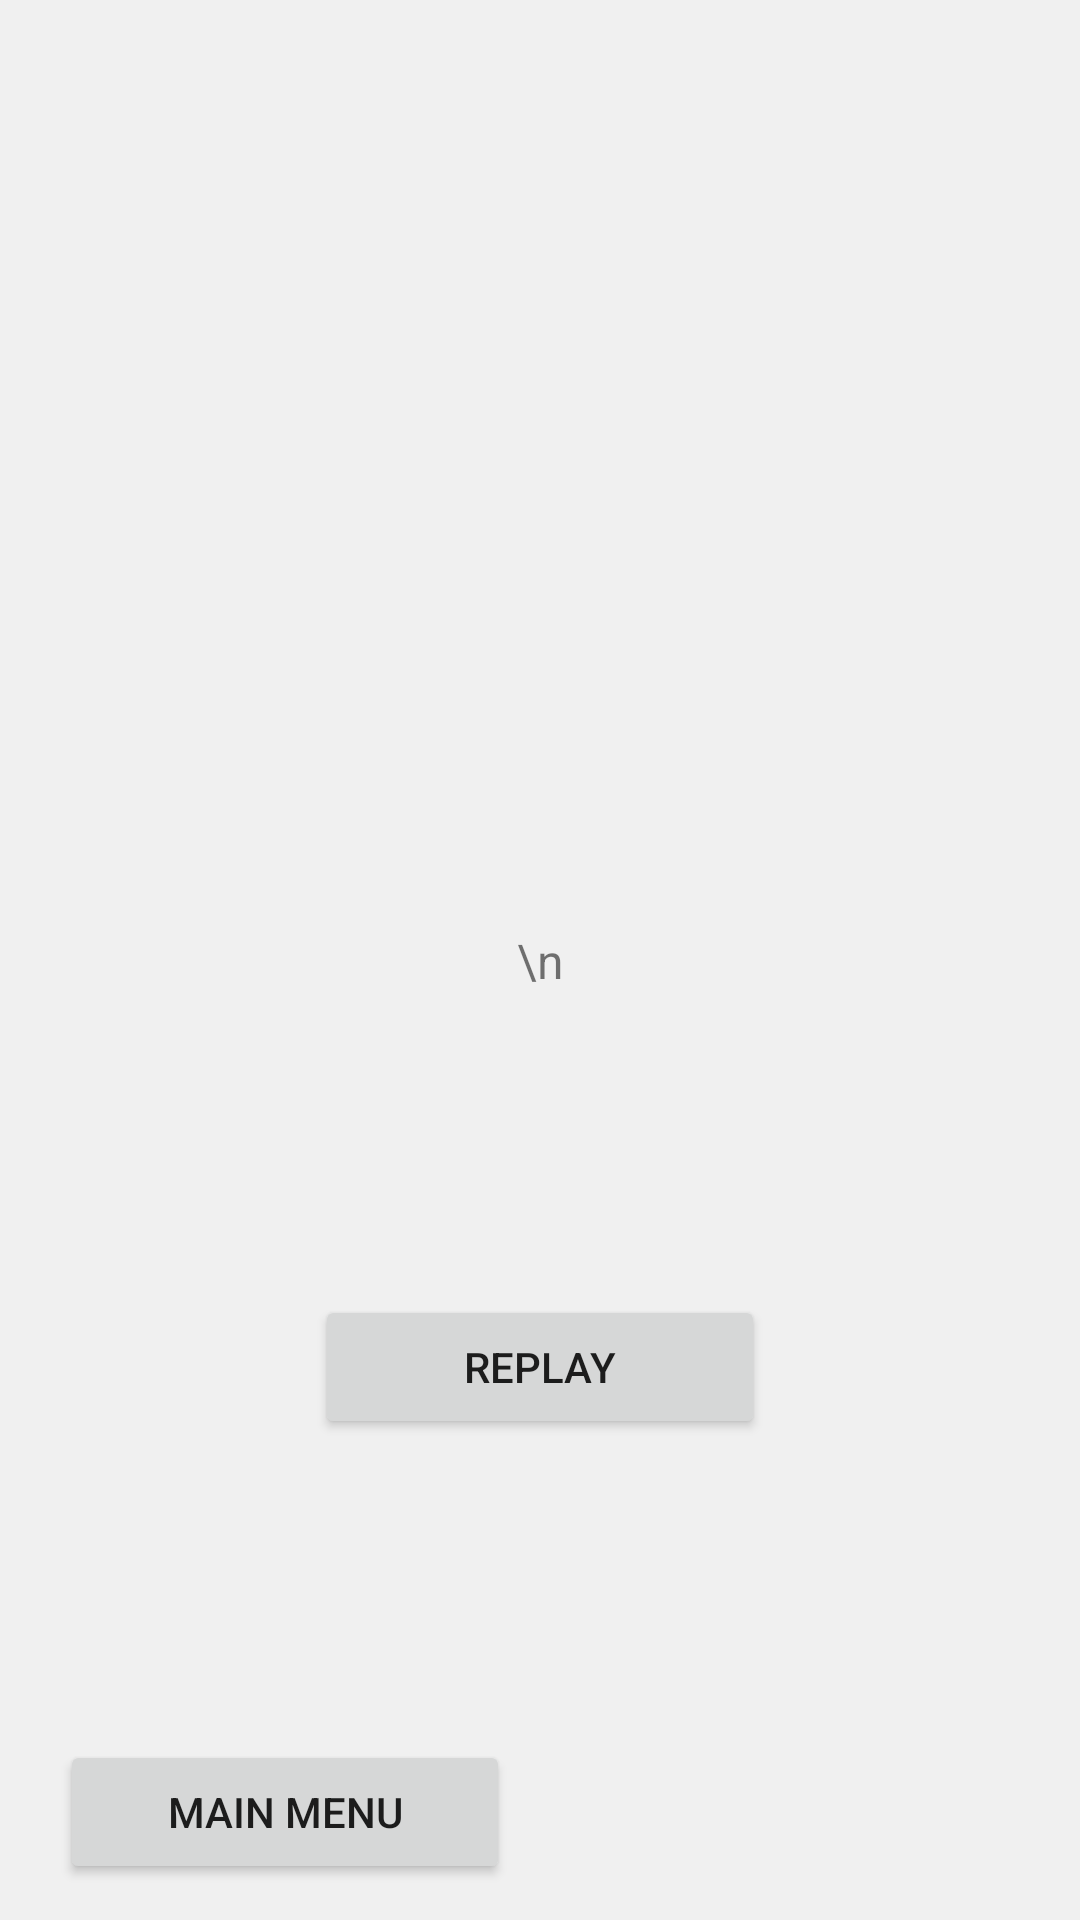

This screen was rendered from an Android layout file. Write that file and the resources it references.
<!-- AndroidManifest.xml: application theme Theme_Green -->
<!-- res/layout/activity_win_screen.xml -->
<?xml version="1.0" encoding="utf-8"?>
<androidx.constraintlayout.widget.ConstraintLayout xmlns:android="http://schemas.android.com/apk/res/android"
    xmlns:app="http://schemas.android.com/apk/res-auto"
    xmlns:tools="http://schemas.android.com/tools"
    android:layout_width="match_parent"
    android:layout_height="match_parent"
    tools:context=".WinScreen"
    android:padding="10dp"
    android:background="?attr/backgroundColor">

    <TextView
        android:id="@+id/txtWinnScreen"
        android:layout_width="wrap_content"
        android:layout_height="wrap_content"
        android:text="\n"
        android:textAlignment="center"
        android:textSize="16sp"
        app:layout_constraintBottom_toBottomOf="parent"
        app:layout_constraintEnd_toEndOf="parent"
        app:layout_constraintHorizontal_bias="0.5"
        app:layout_constraintStart_toStartOf="parent"
        app:layout_constraintTop_toTopOf="parent" />

    <Button
        android:id="@+id/btnWinReplay"
        android:layout_width="150dp"
        android:layout_height="wrap_content"
        android:text="Replay"
        app:layout_constraintBottom_toTopOf="@+id/btnWinBack"
        app:layout_constraintEnd_toEndOf="parent"
        app:layout_constraintStart_toStartOf="parent"
        app:layout_constraintTop_toBottomOf="@+id/txtWinnScreen" />

    <Button
        android:id="@+id/btnWinBack"
        android:layout_width="150dp"
        android:layout_height="wrap_content"
        android:layout_marginStart="10dp"
        android:layout_marginBottom="2dp"
        android:text="@string/MainMenu"
        app:layout_constraintBottom_toBottomOf="parent"
        app:layout_constraintStart_toStartOf="parent" />
</androidx.constraintlayout.widget.ConstraintLayout>
<!-- resources referenced by this layout -->
<resources>
  <string name="MainMenu">Main Menu</string>
  <style name="Theme_Green" parent="Theme.MaterialComponents.Light.NoActionBar">
          
          <item name="colorPrimary">#2e7d32</item>
          <item name="colorPrimaryVariant">#005005</item>
          <item name="colorOnPrimary">#FFFFFF</item>
          <item name="backgroundColor">#F0F0F0</item>
          
          <item name="colorSecondary">@color/teal_200</item>
          <item name="colorSecondaryVariant">@color/teal_700</item>
          <item name="colorOnSecondary">#000000</item>
          
          <item name="android:statusBarColor" tools:targetApi="l">?attr/colorPrimaryVariant</item>
          
      </style>
  <color name="teal_200">#FF03DAC5</color>
  <color name="teal_700">#FF018786</color>
</resources>
